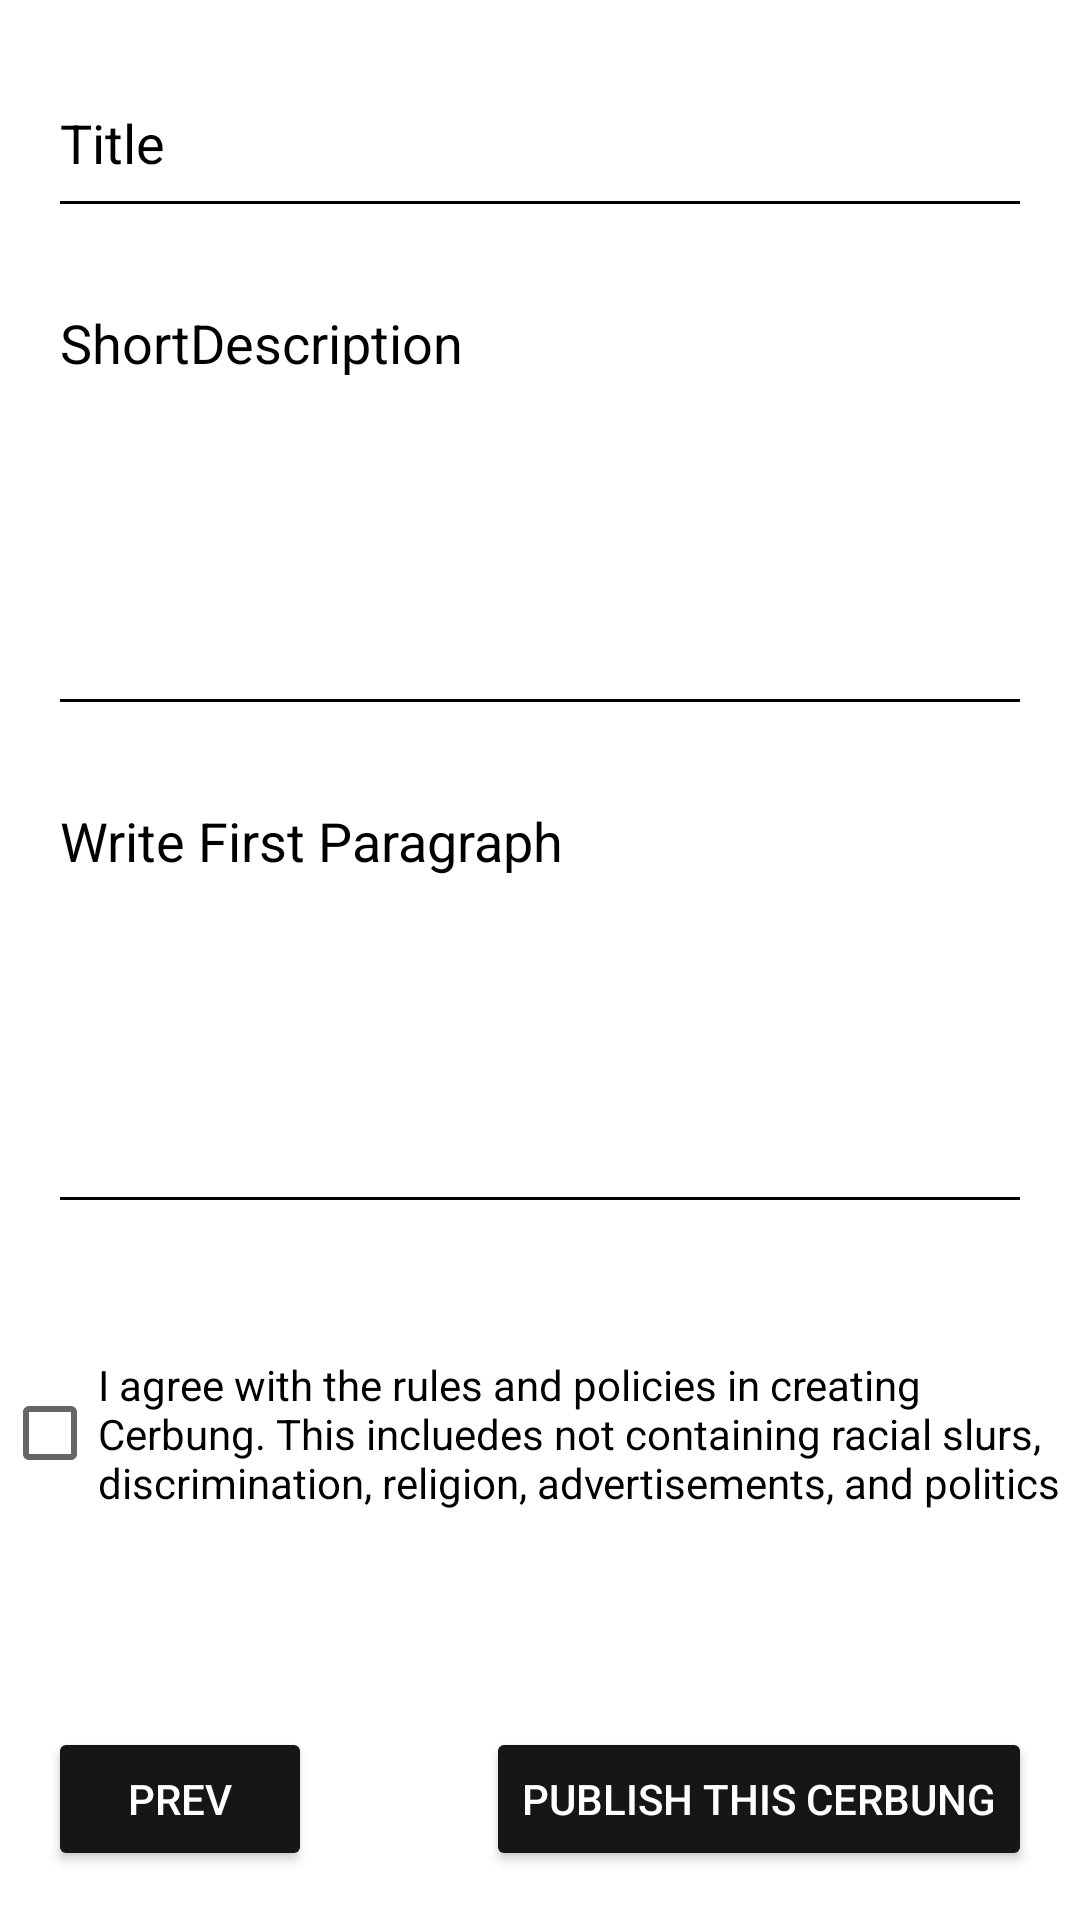

Produce the Android XML layout that renders to this screen, including the resource entries it uses.
<!-- AndroidManifest.xml: application theme Theme.CerbungNMP -->
<!-- res/layout/activity_hal3_create.xml -->
<?xml version="1.0" encoding="utf-8"?>
<androidx.constraintlayout.widget.ConstraintLayout xmlns:android="http://schemas.android.com/apk/res/android"
    xmlns:app="http://schemas.android.com/apk/res-auto"
    xmlns:tools="http://schemas.android.com/tools"
    android:layout_width="match_parent"
    android:layout_height="match_parent"
    android:background="@color/white"
    tools:context=".hal3Create">

    <Button
        android:id="@+id/btnPrev3"
        android:layout_width="wrap_content"
        android:layout_height="wrap_content"
        android:layout_marginStart="16dp"
        android:layout_marginTop="72dp"
        android:backgroundTint="#171616"
        android:text="Prev"
        android:textColor="@color/white"
        app:cornerRadius="10dp"
        app:layout_constraintHorizontal_bias="0.0"
        app:layout_constraintStart_toStartOf="parent"
        app:layout_constraintTop_toBottomOf="@+id/checkBoxAgree" />

    <Button
        android:id="@+id/btnPublish"
        android:layout_width="wrap_content"
        android:layout_height="wrap_content"
        android:layout_marginTop="72dp"
        android:layout_marginEnd="16dp"
        android:backgroundTint="#171616"
        android:text="Publish this Cerbung"
        android:textColor="@color/white"
        app:cornerRadius="10dp"
        app:layout_constraintEnd_toEndOf="parent"
        app:layout_constraintTop_toBottomOf="@+id/checkBoxAgree" />

    <EditText
        android:id="@+id/txtHasilWFH"
        android:layout_width="0dp"
        android:layout_height="150dp"
        android:layout_marginStart="16dp"
        android:layout_marginTop="16dp"
        android:layout_marginEnd="16dp"
        android:backgroundTint="@color/black"
        android:ems="10"
        android:gravity="start|top"
        android:hint="Write First Paragraph"
        android:inputType="textMultiLine"
        android:textColor="@color/black"
        android:textColorHint="@color/black"
        app:layout_constraintEnd_toEndOf="parent"
        app:layout_constraintHorizontal_bias="1.0"
        app:layout_constraintStart_toStartOf="parent"
        app:layout_constraintTop_toBottomOf="@+id/txtHasilShortDesc" />

    <EditText
        android:id="@+id/txtHasilShortDesc"
        android:layout_width="0dp"
        android:layout_height="150dp"
        android:layout_marginStart="16dp"
        android:layout_marginTop="16dp"
        android:layout_marginEnd="16dp"
        android:backgroundTint="@color/black"
        android:ems="10"
        android:gravity="start|top"
        android:hint="ShortDescription"
        android:inputType="textMultiLine"
        android:textColor="@color/black"
        android:textColorHint="@color/black"
        app:layout_constraintEnd_toEndOf="parent"
        app:layout_constraintHorizontal_bias="0.0"
        app:layout_constraintStart_toStartOf="parent"
        app:layout_constraintTop_toBottomOf="@+id/txtHasilTitle" />

    <EditText
        android:id="@+id/txtHasilTitle"
        android:layout_width="0dp"
        android:layout_height="60dp"
        android:layout_marginStart="16dp"
        android:layout_marginTop="16dp"
        android:layout_marginEnd="16dp"
        android:backgroundTint="@color/black"
        android:ems="10"
        android:hint="Title"
        android:inputType="text"
        android:textColor="@color/black"
        android:textColorHint="@color/black"
        app:layout_constraintEnd_toEndOf="parent"
        app:layout_constraintHorizontal_bias="0.497"
        app:layout_constraintStart_toStartOf="parent"
        app:layout_constraintTop_toTopOf="parent" />

    <CheckBox
        android:id="@+id/checkBoxAgree"
        android:layout_width="wrap_content"
        android:layout_height="wrap_content"
        android:layout_marginStart="32dp"
        android:layout_marginTop="44dp"
        android:layout_marginEnd="39dp"
        android:text="I agree with the rules and policies in creating Cerbung. This incluedes not containing racial slurs, discrimination, religion, advertisements, and politics"
        android:textColor="@color/black"
        app:layout_constraintEnd_toEndOf="parent"
        app:layout_constraintHorizontal_bias="0.444"
        app:layout_constraintStart_toStartOf="parent"
        app:layout_constraintTop_toBottomOf="@+id/txtHasilWFH" />
</androidx.constraintlayout.widget.ConstraintLayout>
<!-- resources referenced by this layout -->
<resources>
  <style name="Theme.CerbungNMP" parent="Theme.MaterialComponents.DayNight.DarkActionBar">
          
          <item name="colorPrimary">@color/purple_500</item>
          <item name="colorPrimaryVariant">@color/purple_700</item>
          <item name="colorOnPrimary">@color/white</item>
          
          <item name="colorSecondary">@color/teal_200</item>
          <item name="colorSecondaryVariant">@color/teal_700</item>
          <item name="colorOnSecondary">@color/black</item>
          
          <item name="android:statusBarColor">?attr/colorPrimaryVariant</item>
          
      </style>
  <!-- not gathered from this repository: default colours our renderer supplied (Android Studio template values) -->
  <color name="purple_500">#FF6200EE</color>
  <color name="purple_700">#FF3700B3</color>
  <color name="teal_200">#FF03DAC5</color>
  <color name="teal_700">#FF018786</color>
  <color name="black">#FF000000</color>
  <color name="white">#FFFFFFFF</color>
</resources>
